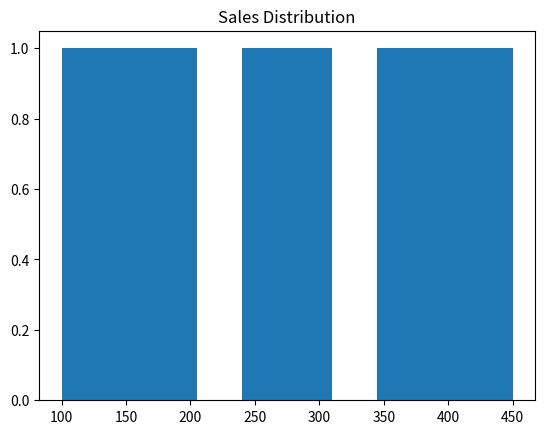

Python code for this plot:
# Sales Distribution & Insights

import numpy as np
import pandas as pd
import matplotlib.pyplot as plt

data = {
    "Sales": [100, 200, 150, 350, 250, 300, 400, 450]
}

df = pd.DataFrame(data)

print("Mean:", np.mean(df["Sales"]))
print("Standard Deviation:", np.std(df["Sales"]))

plt.hist(df["Sales"], bins=10)
plt.title("Sales Distribution")
plt.show()
